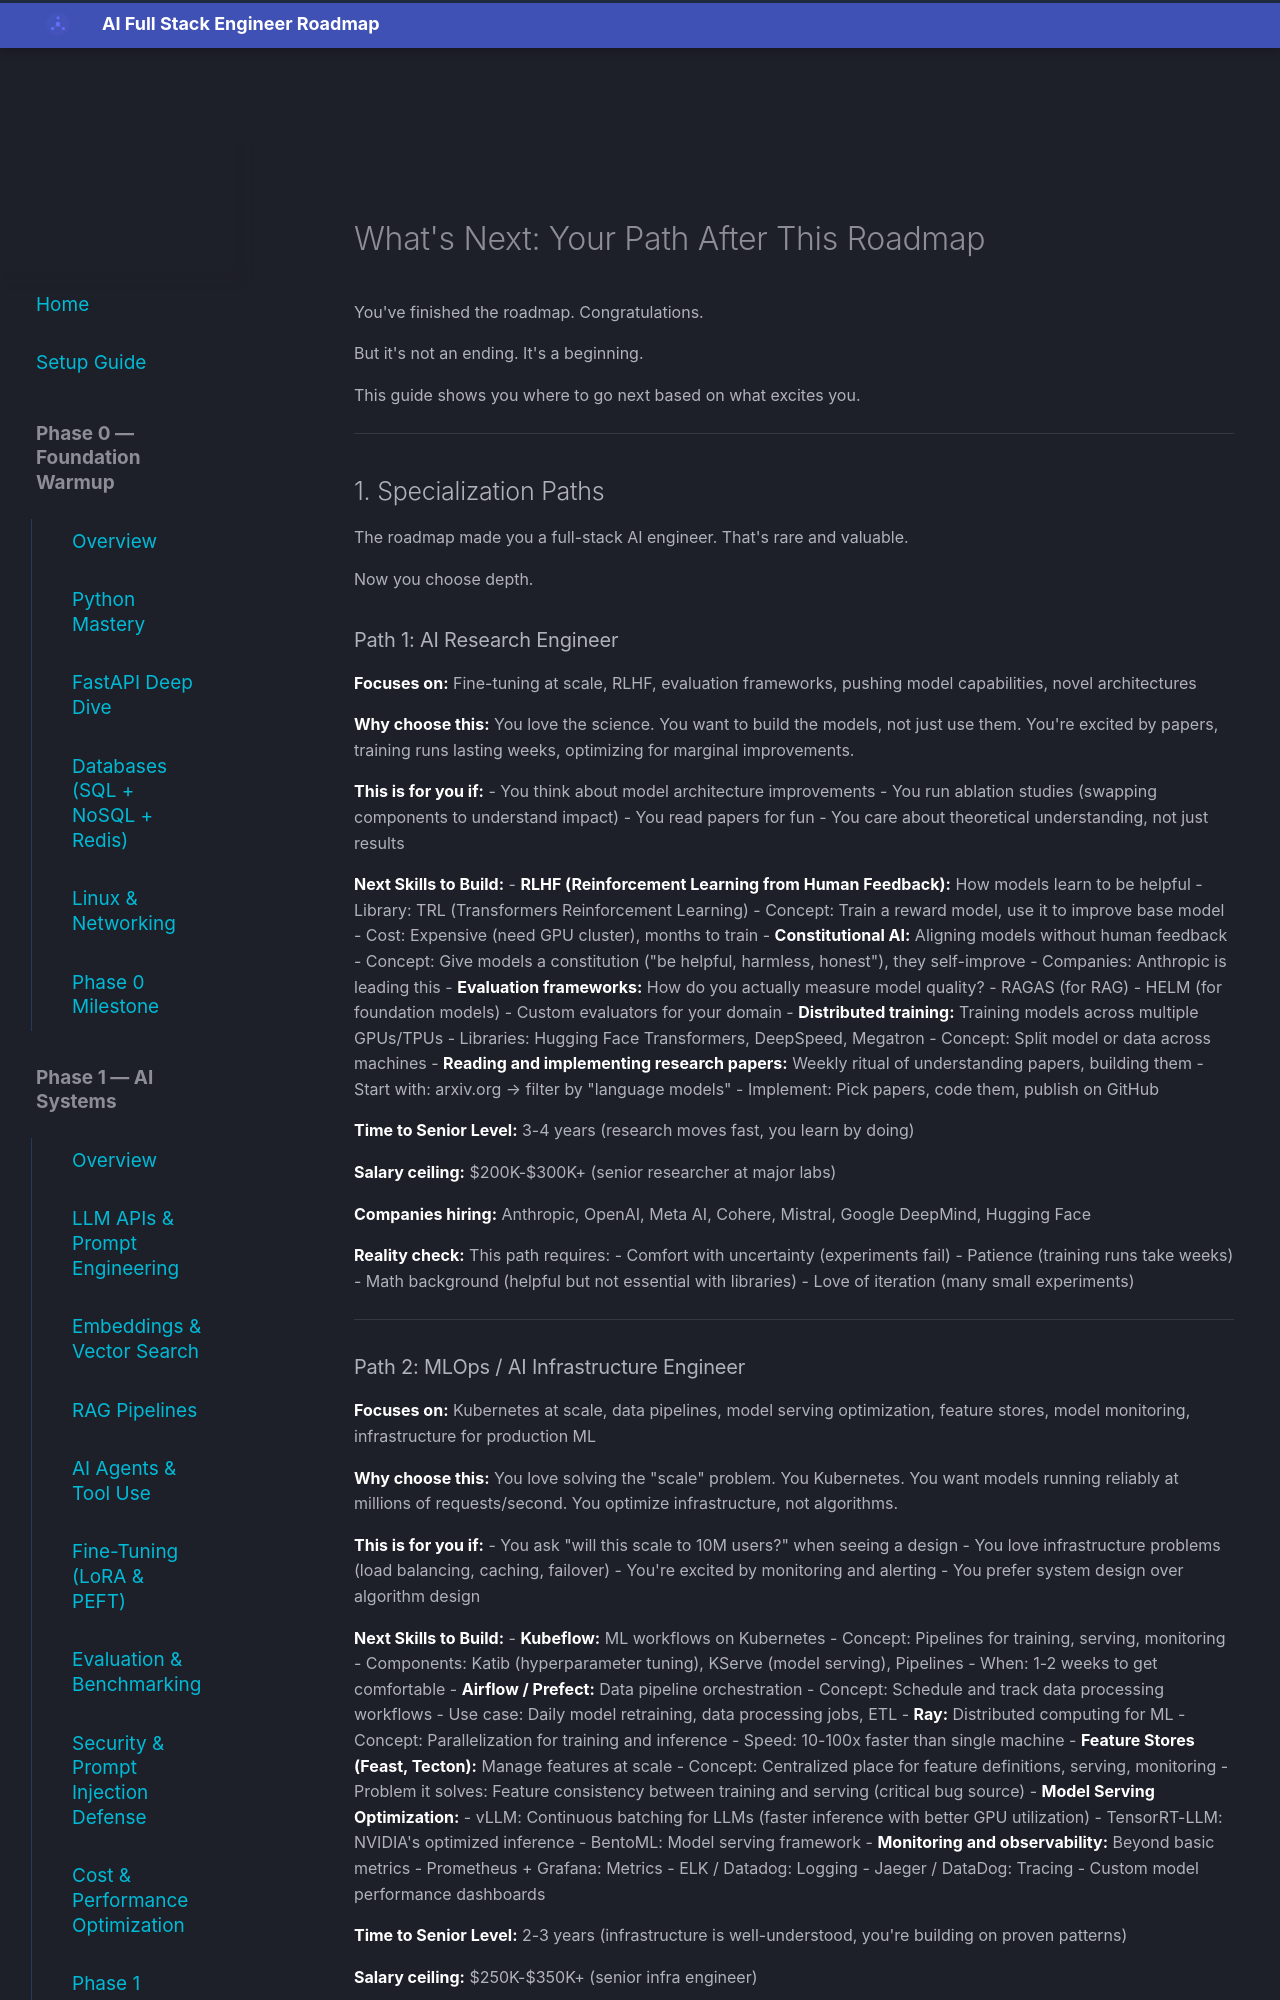

repository: aabdelmotalib/ai_roadmap · page: appendix/whats-next/index.html · generator: mkdocs

# What's Next: Your Path After This Roadmap

You've finished the roadmap. Congratulations.

But it's not an ending. It's a beginning.

This guide shows you where to go next based on what excites you.

---

## 1. Specialization Paths

The roadmap made you a full-stack AI engineer. That's rare and valuable.

Now you choose depth.

### Path 1: AI Research Engineer

**Focuses on:** Fine-tuning at scale, RLHF, evaluation frameworks, pushing model capabilities, novel architectures

**Why choose this:** You love the science. You want to build the models, not just use them. You're excited by papers, training runs lasting weeks, optimizing for marginal improvements.

**This is for you if:**
- You think about model architecture improvements
- You run ablation studies (swapping components to understand impact)
- You read papers for fun
- You care about theoretical understanding, not just results

**Next Skills to Build:**
- **RLHF (Reinforcement Learning from Human Feedback):** How models learn to be helpful
  - Library: TRL (Transformers Reinforcement Learning)
  - Concept: Train a reward model, use it to improve base model
  - Cost: Expensive (need GPU cluster), months to train
- **Constitutional AI:** Aligning models without human feedback
  - Concept: Give models a constitution ("be helpful, harmless, honest"), they self-improve
  - Companies: Anthropic is leading this
- **Evaluation frameworks:** How do you actually measure model quality?
  - RAGAS (for RAG)
  - HELM (for foundation models)
  - Custom evaluators for your domain
- **Distributed training:** Training models across multiple GPUs/TPUs
  - Libraries: Hugging Face Transformers, DeepSpeed, Megatron
  - Concept: Split model or data across machines
- **Reading and implementing research papers:** Weekly ritual of understanding papers, building them
  - Start with: arxiv.org → filter by "language models"
  - Implement: Pick papers, code them, publish on GitHub

**Time to Senior Level:** 3-4 years (research moves fast, you learn by doing)

**Salary ceiling:** $200K-$300K+ (senior researcher at major labs)

**Companies hiring:** Anthropic, OpenAI, Meta AI, Cohere, Mistral, Google DeepMind, Hugging Face

**Reality check:** This path requires:
- Comfort with uncertainty (experiments fail)
- Patience (training runs take weeks)
- Math background (helpful but not essential with libraries)
- Love of iteration (many small experiments)

---
